Labelled photos from "MasterDataset", an image-classification folder in shihabpk99/AI-Powered-Crop-Disease-Detection-System. The possible labels are: potato bacterial disease, potato fungal disease, potato healthy, potato late blight, rice blast, rice brown spot, rice healthy, rice sheath blight, rice tungro virus, wheat black point, wheat blast, wheat fusarium foot rot, wheat healthy, wheat leaf blight.

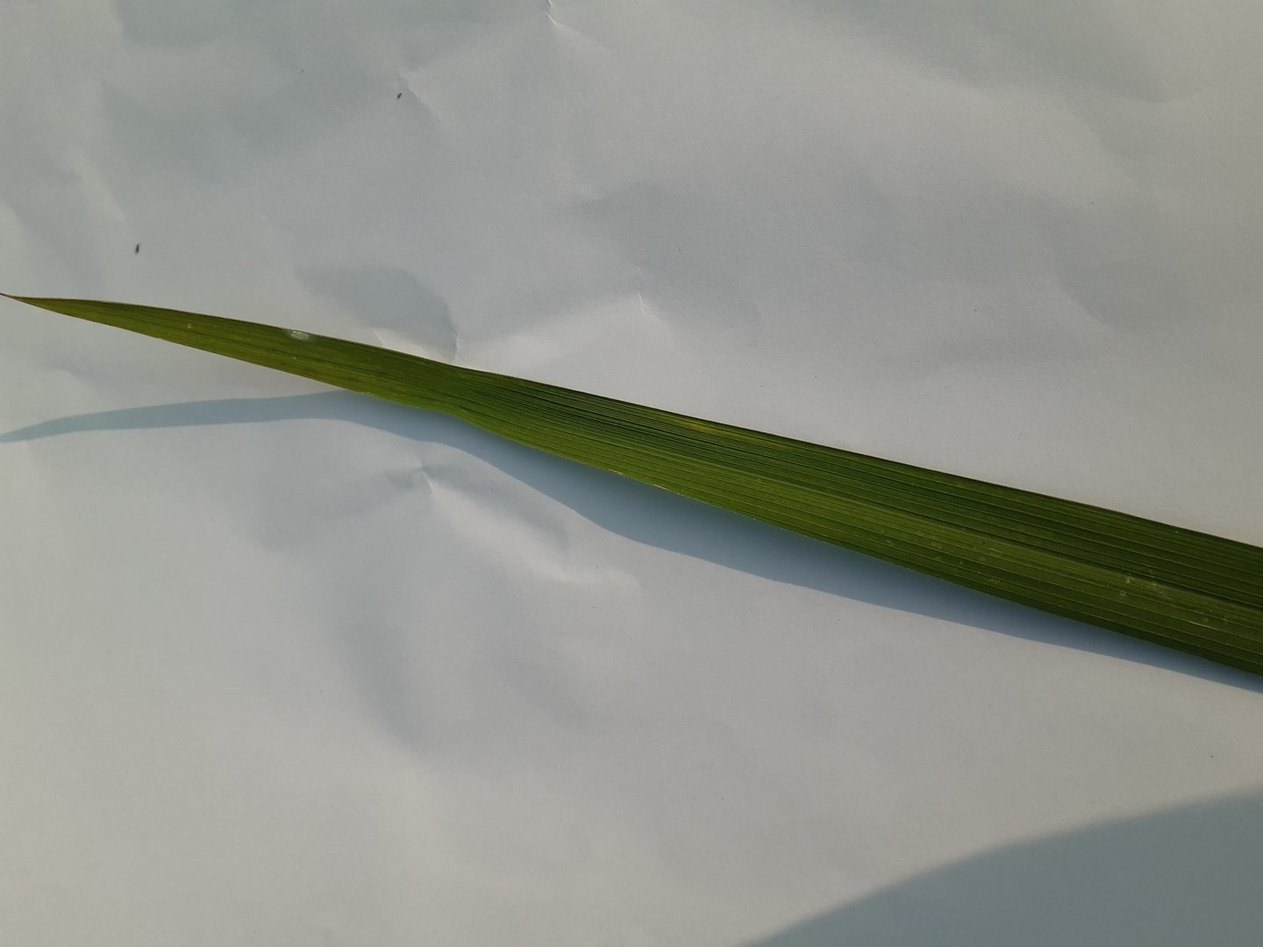
Label: rice healthy

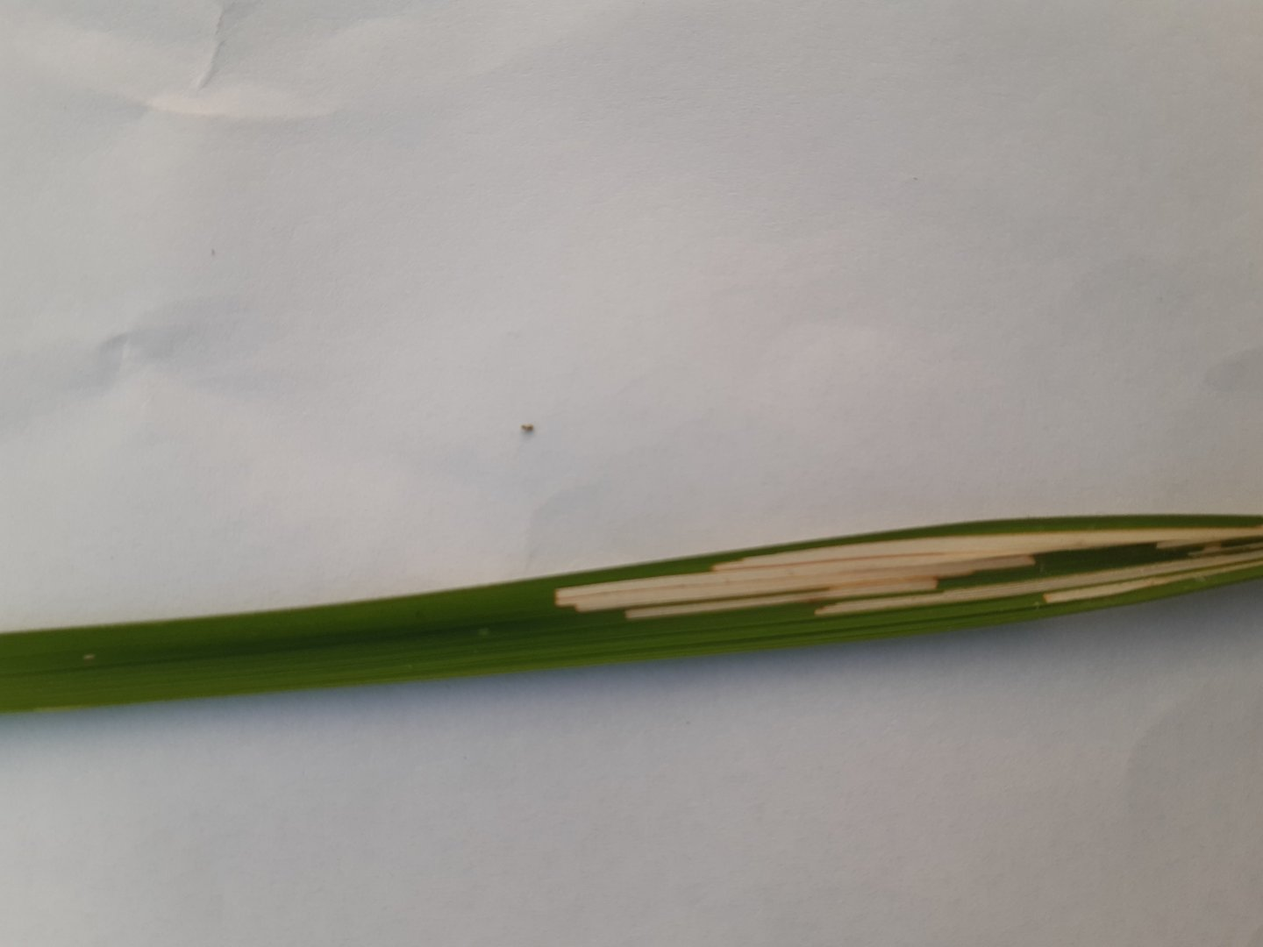
Label: rice sheath blight

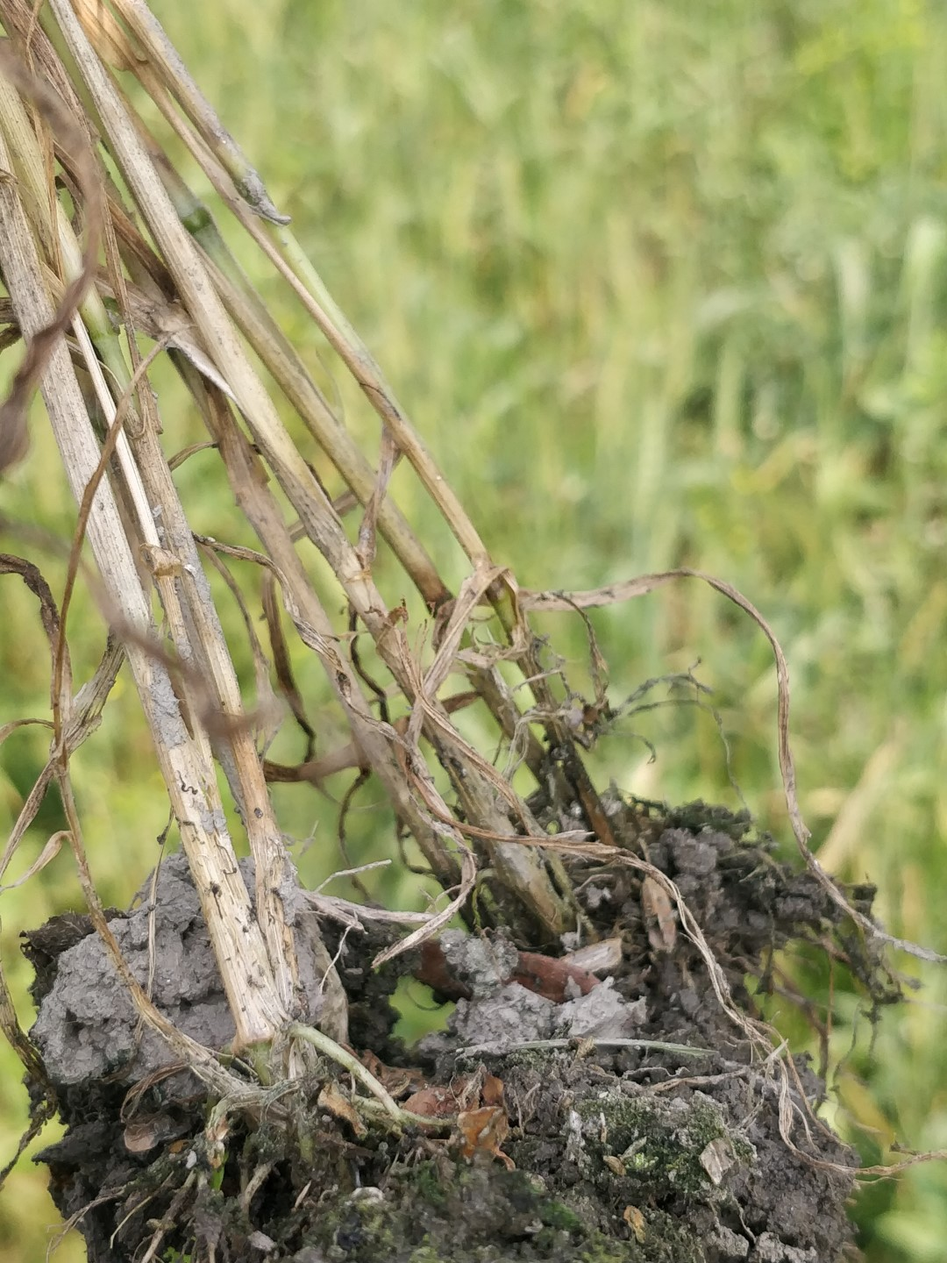
Label: wheat fusarium foot rot

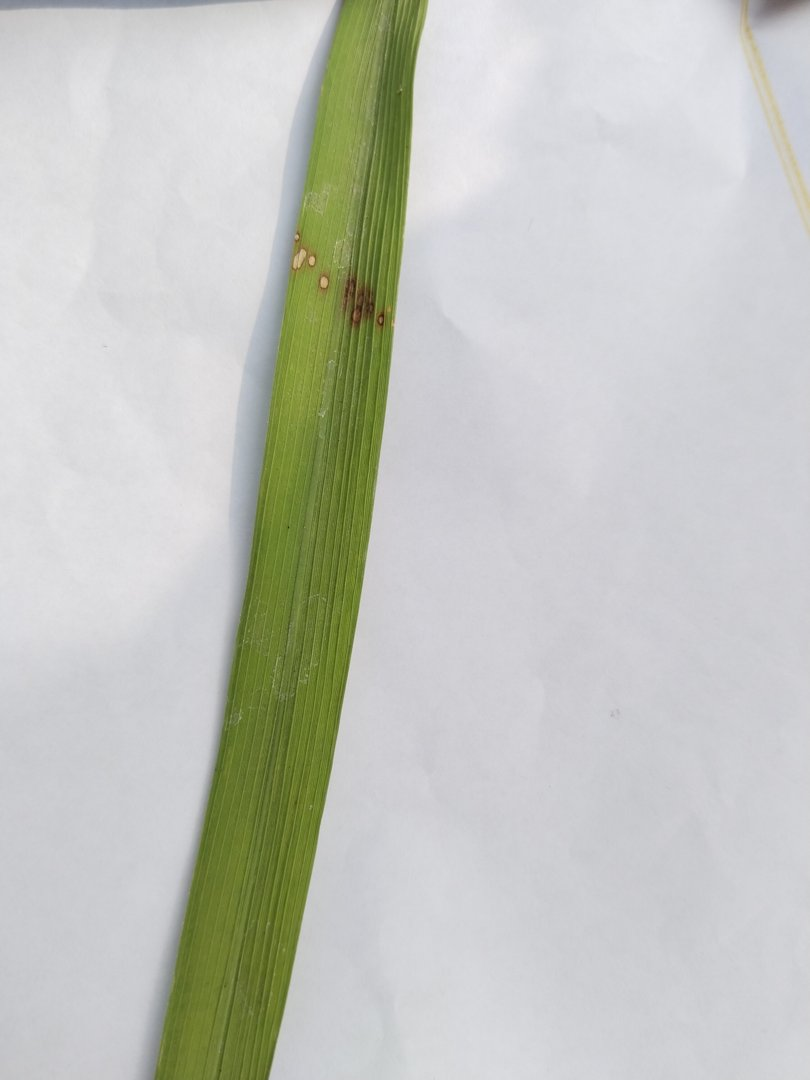
Label: rice blast

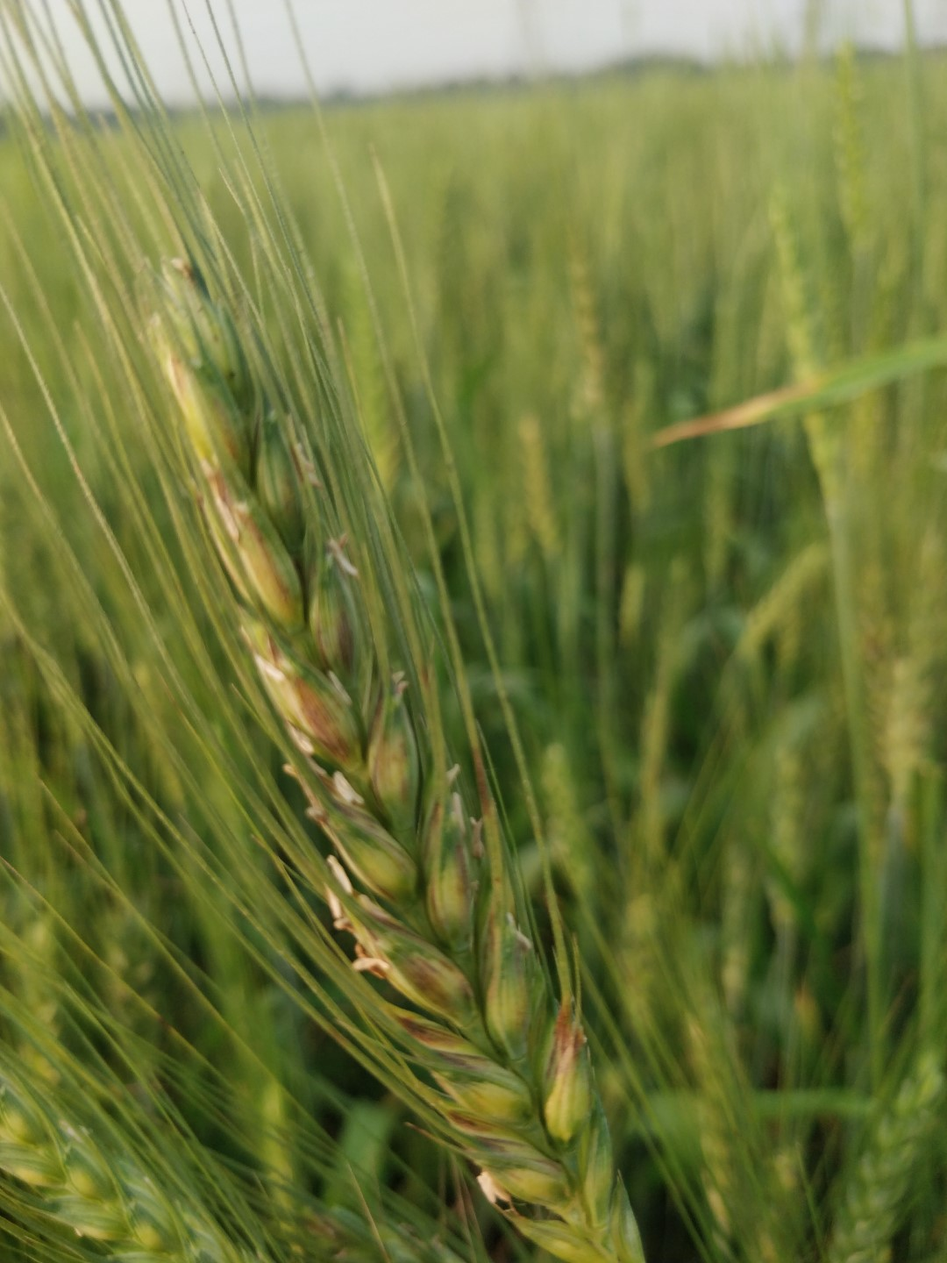
Label: wheat black point

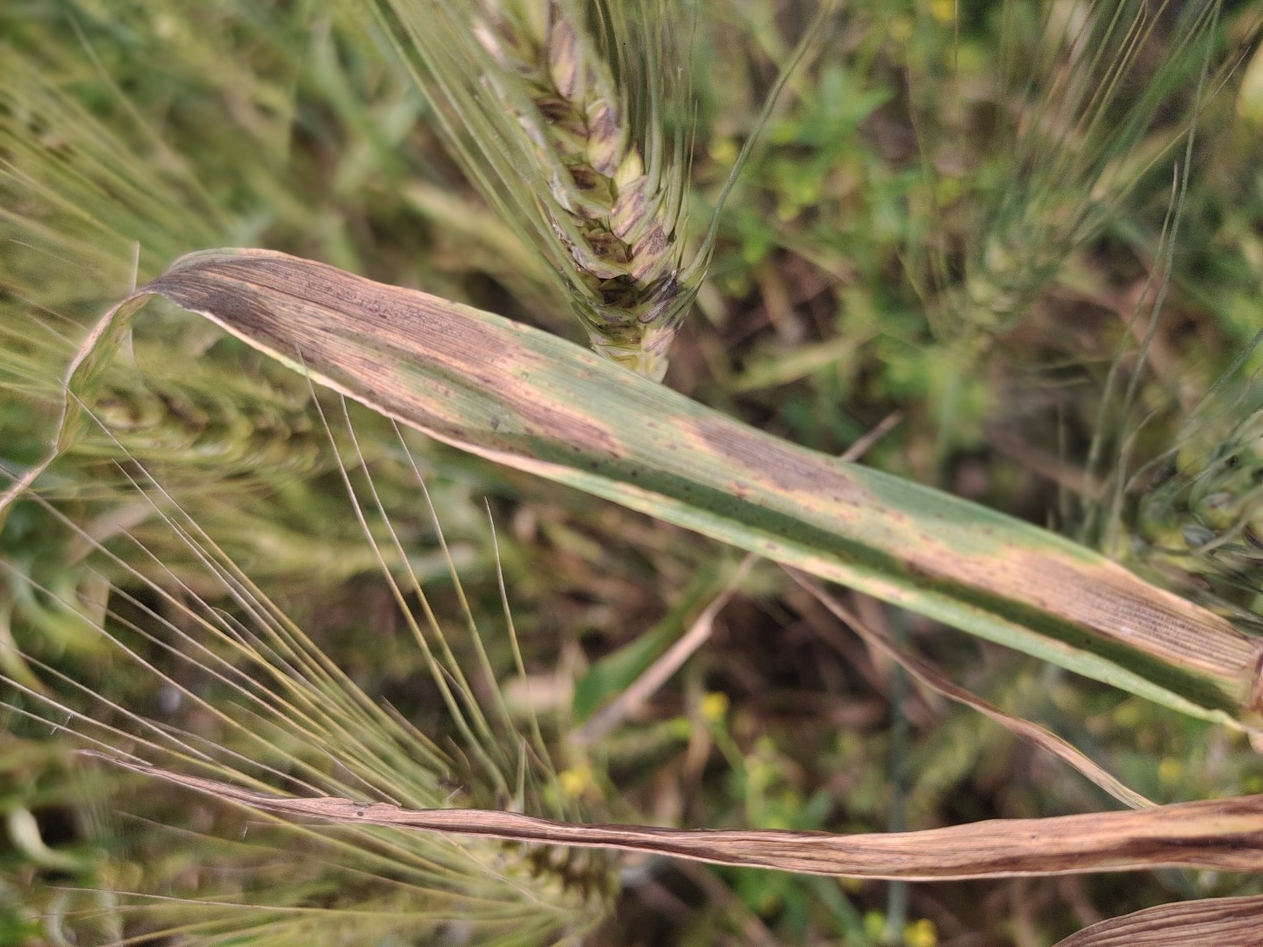
Label: wheat leaf blight
